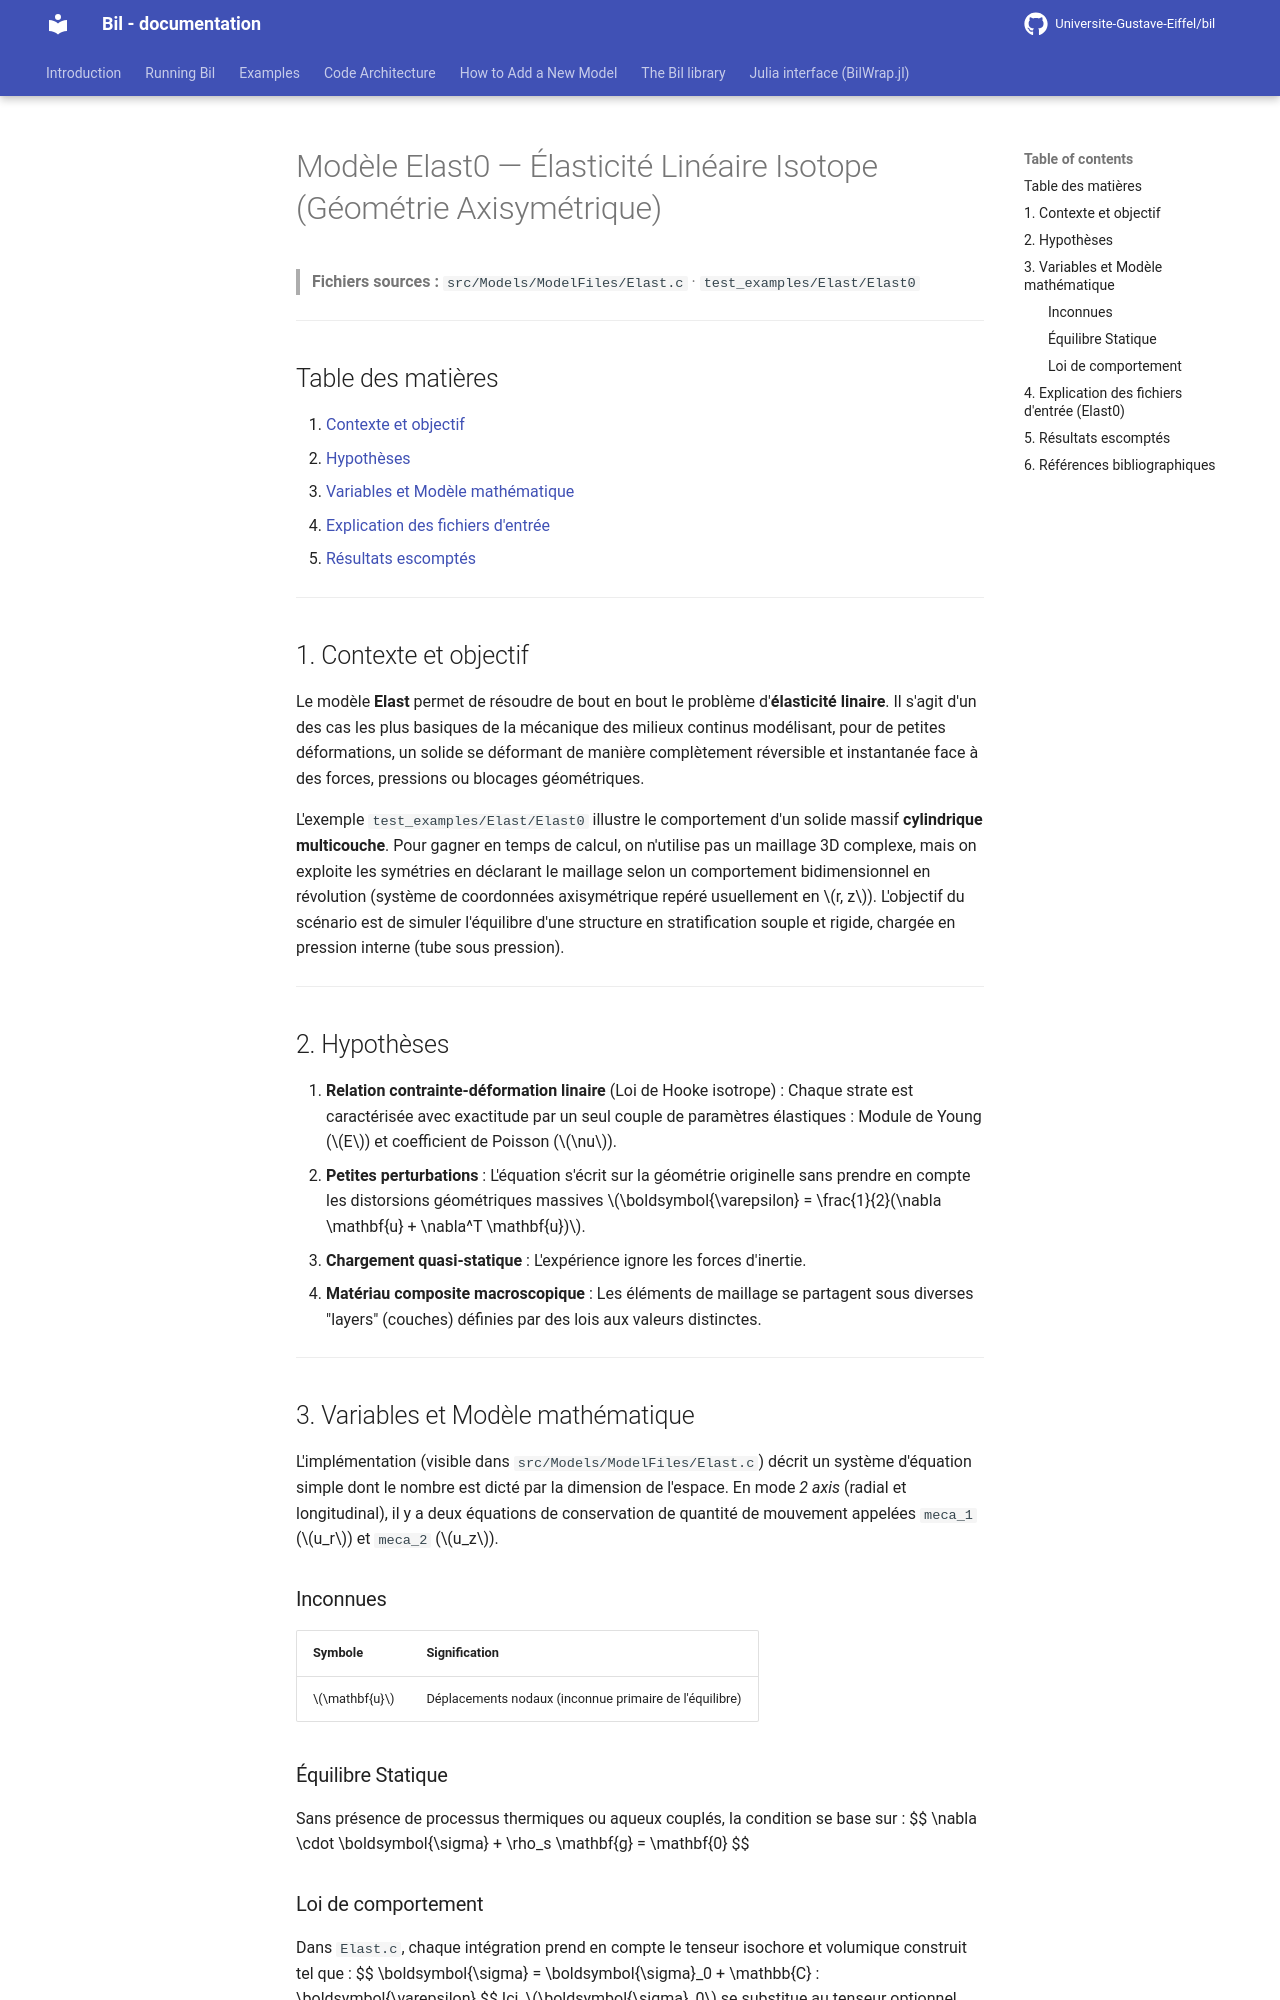

repository: Universite-Gustave-Eiffel/bil · page: backup-fr/Elast0_model/index.html · generator: mkdocs

# Modèle Elast0 — Élasticité Linéaire Isotope (Géométrie Axisymétrique)

> **Fichiers sources :**
> `src/Models/ModelFiles/Elast.c` · `test_examples/Elast/Elast0`

---

## Table des matières

1. [Contexte et objectif](#1-contexte-et-objectif)
2. [Hypothèses](#2-hypothèses)
3. [Variables et Modèle mathématique](#3-variables-et-modèle-mathématique)
4. [Explication des fichiers d'entrée](#4-explication-des-fichiers-dentrée)
5. [Résultats escomptés](#5-résultats-escomptés)

---

## 1. Contexte et objectif

Le modèle **Elast** permet de résoudre de bout en bout le problème d'**élasticité linaire**. Il s'agit d'un des cas les plus basiques de la mécanique des milieux continus modélisant, pour de petites déformations, un solide se déformant de manière complètement réversible et instantanée face à des forces, pressions ou blocages géométriques.

L'exemple `test_examples/Elast/Elast0` illustre le comportement d'un solide massif **cylindrique multicouche**. Pour gagner en temps de calcul, on n'utilise pas un maillage 3D complexe, mais on exploite les symétries en déclarant le maillage selon un comportement bidimensionnel en révolution (système de coordonnées axisymétrique repéré usuellement en $r, z$). L'objectif du scénario est de simuler l'équilibre d'une structure en stratification souple et rigide, chargée en pression interne (tube sous pression).

---

## 2. Hypothèses

1. **Relation contrainte-déformation linaire** (Loi de Hooke isotrope) : Chaque strate est caractérisée avec exactitude par un seul couple de paramètres élastiques : Module de Young ($E$) et coefficient de Poisson ($\nu$).
2. **Petites perturbations** : L'équation s'écrit sur la géométrie originelle sans prendre en compte les distorsions géométriques massives $\boldsymbol{\varepsilon} = \frac{1}{2}(\nabla \mathbf{u} + \nabla^T \mathbf{u})$.
3. **Chargement quasi-statique** : L'expérience ignore les forces d'inertie.
4. **Matériau composite macroscopique** : Les éléments de maillage se partagent sous diverses "layers" (couches) définies par des lois aux valeurs distinctes.

---

## 3. Variables et Modèle mathématique

L'implémentation (visible dans `src/Models/ModelFiles/Elast.c`) décrit un système d'équation simple dont le nombre est dicté par la dimension de l'espace. En mode *2 axis* (radial et longitudinal), il y a deux équations de conservation de quantité de mouvement appelées `meca_1` ($u_r$) et `meca_2` ($u_z$).

### Inconnues
| Symbole | Signification |
|---------|---------------|
| $\mathbf{u}$   | Déplacements nodaux (inconnue primaire de l'équilibre) |

### Équilibre Statique 
Sans présence de processus thermiques ou aqueux couplés, la condition se base sur :
$$ \nabla \cdot \boldsymbol{\sigma} + \rho_s \mathbf{g} = \mathbf{0} $$

### Loi de comportement
Dans `Elast.c`, chaque intégration prend en compte le tenseur isochore et volumique construit tel que :
$$ \boldsymbol{\sigma} = \boldsymbol{\sigma}_0 + \mathbb{C} : \boldsymbol{\varepsilon} $$
Ici, $\boldsymbol{\sigma}_0$ se substitue au tenseur optionnel des précontraintes de la structure. $\mathbb{C}$ est le tenseur de raideur d'ordre 4.

---
